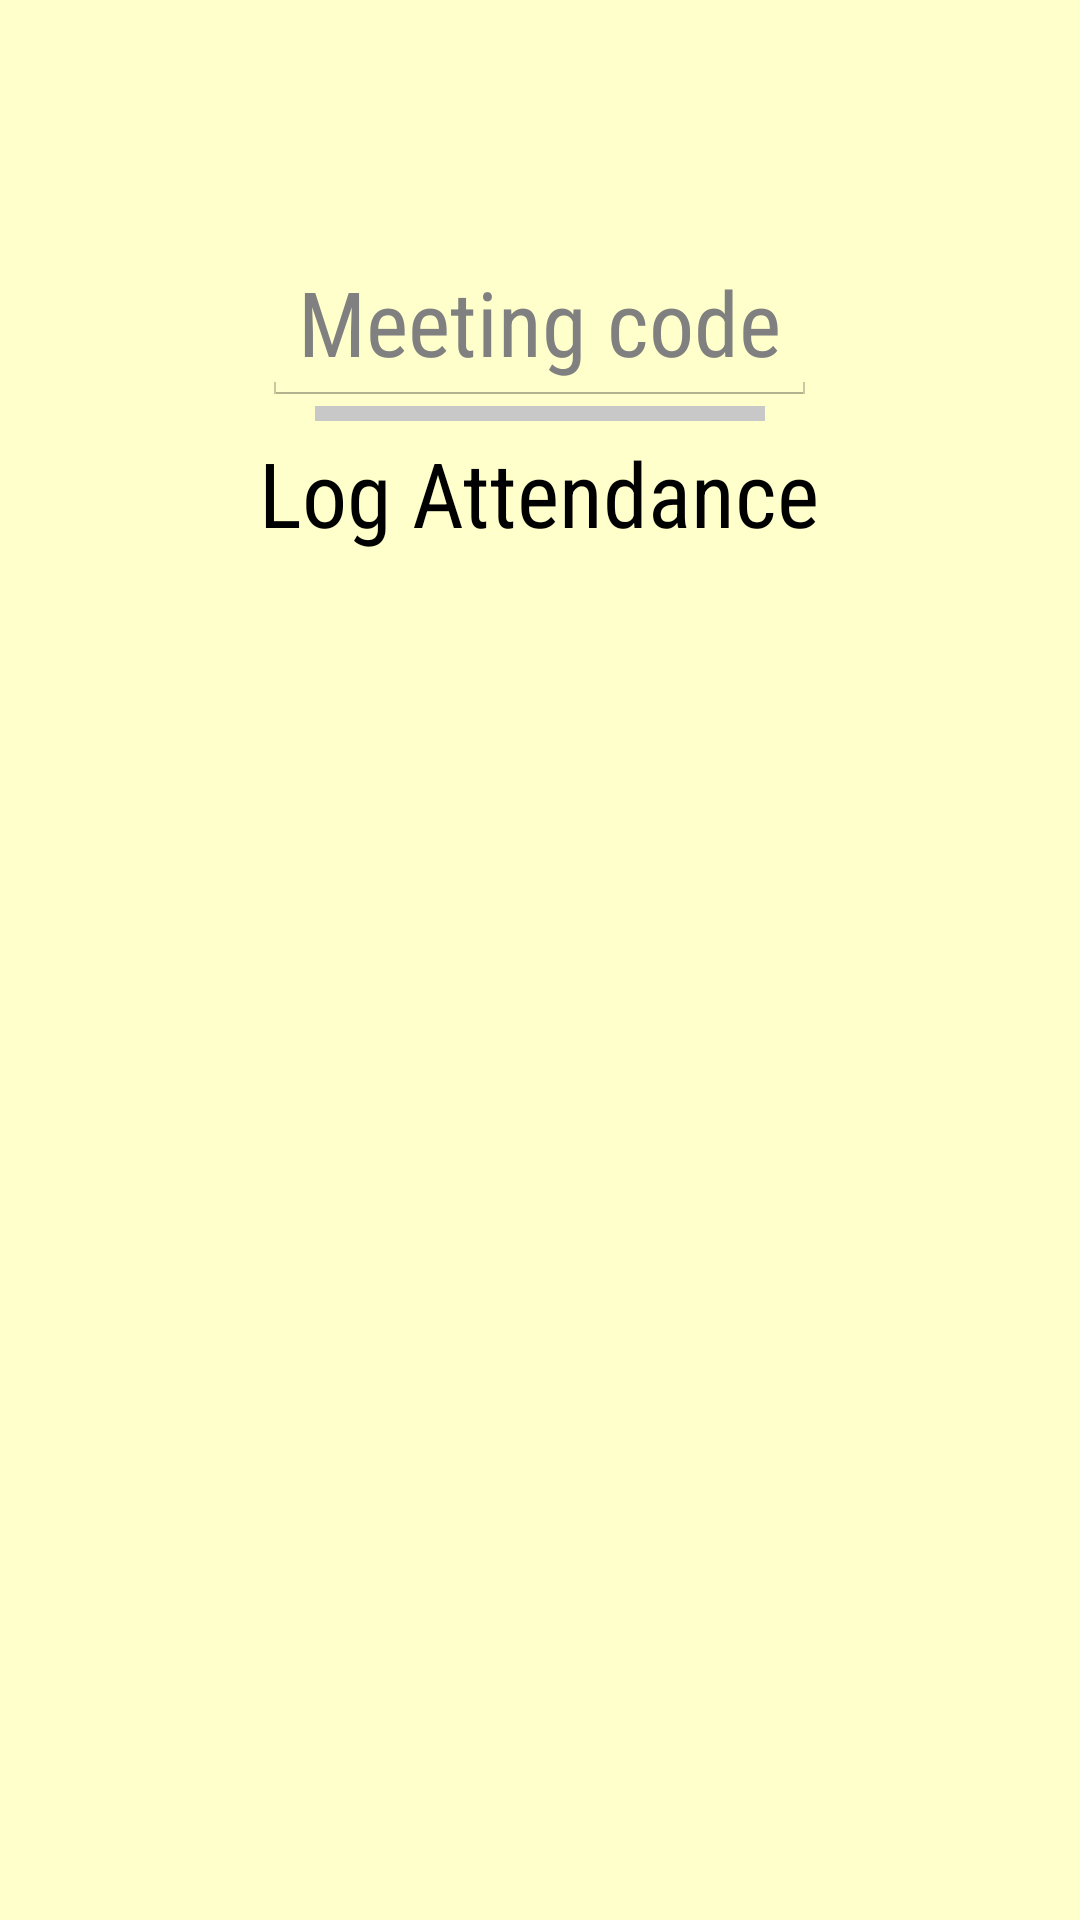

Layout XML and referenced resources for this Android screen:
<!-- AndroidManifest.xml: application theme AppTheme -->
<!-- res/layout/activity_attendance.xml -->
<?xml version="1.0" encoding="utf-8"?>
<RelativeLayout
    xmlns:android="http://schemas.android.com/apk/res/android"
    android:layout_width="match_parent"
    android:layout_height="match_parent"
    android:background="@color/yellow"
    android:padding="30dp" >

    <EditText
        android:id="@+id/attendance_input"
        android:layout_width="wrap_content"
        android:layout_height="wrap_content"
        android:layout_centerHorizontal="true"
        android:layout_marginTop="50dp"
        android:textSize="30dp"
        android:fontFamily="sans-serif-condensed"
        android:hint="@string/code_hint"
        android:inputType="text" />

    <View
        android:id="@+id/attendance_split_line"
        android:layout_width="150dp"
        android:layout_height= "5dp"
        android:layout_centerHorizontal="true"
        android:layout_below="@id/attendance_input"
        android:background="@color/gray" />

    <Button
        android:id="@+id/attendance_button"
        android:text="@string/attendance_text"
        android:layout_width="wrap_content"
        android:layout_height="wrap_content"
        android:layout_below="@id/attendance_split_line"
        android:layout_centerHorizontal="true"
        android:textSize="30dp"
        android:fontFamily="sans-serif-condensed"
        style="?android:attr/borderlessButtonStyle" />

</RelativeLayout>
<!-- resources referenced by this layout -->
<resources>
  <color name="gray">#c8c8c8</color>
  <color name="yellow">#FFFFCC</color>
  <string name="attendance_text">Log Attendance</string>
  <string name="code_hint">Meeting code</string>
  <style name="AppTheme" parent="android:Theme.Holo.Light">
          
          <item name="android:actionBarStyle">@style/MyActionBarTheme</item>
      </style>
  <style name="MyActionBarTheme" parent="@android:style/Widget.Holo.Light.ActionBar">
          <item name="android:icon">@android:color/transparent</item>
          <item name="android:homeAsUpIndicator">@android:color/transparent</item>
          <item name="android:background">@color/green</item>
      </style>
  <color name="green">#339933</color>
</resources>
